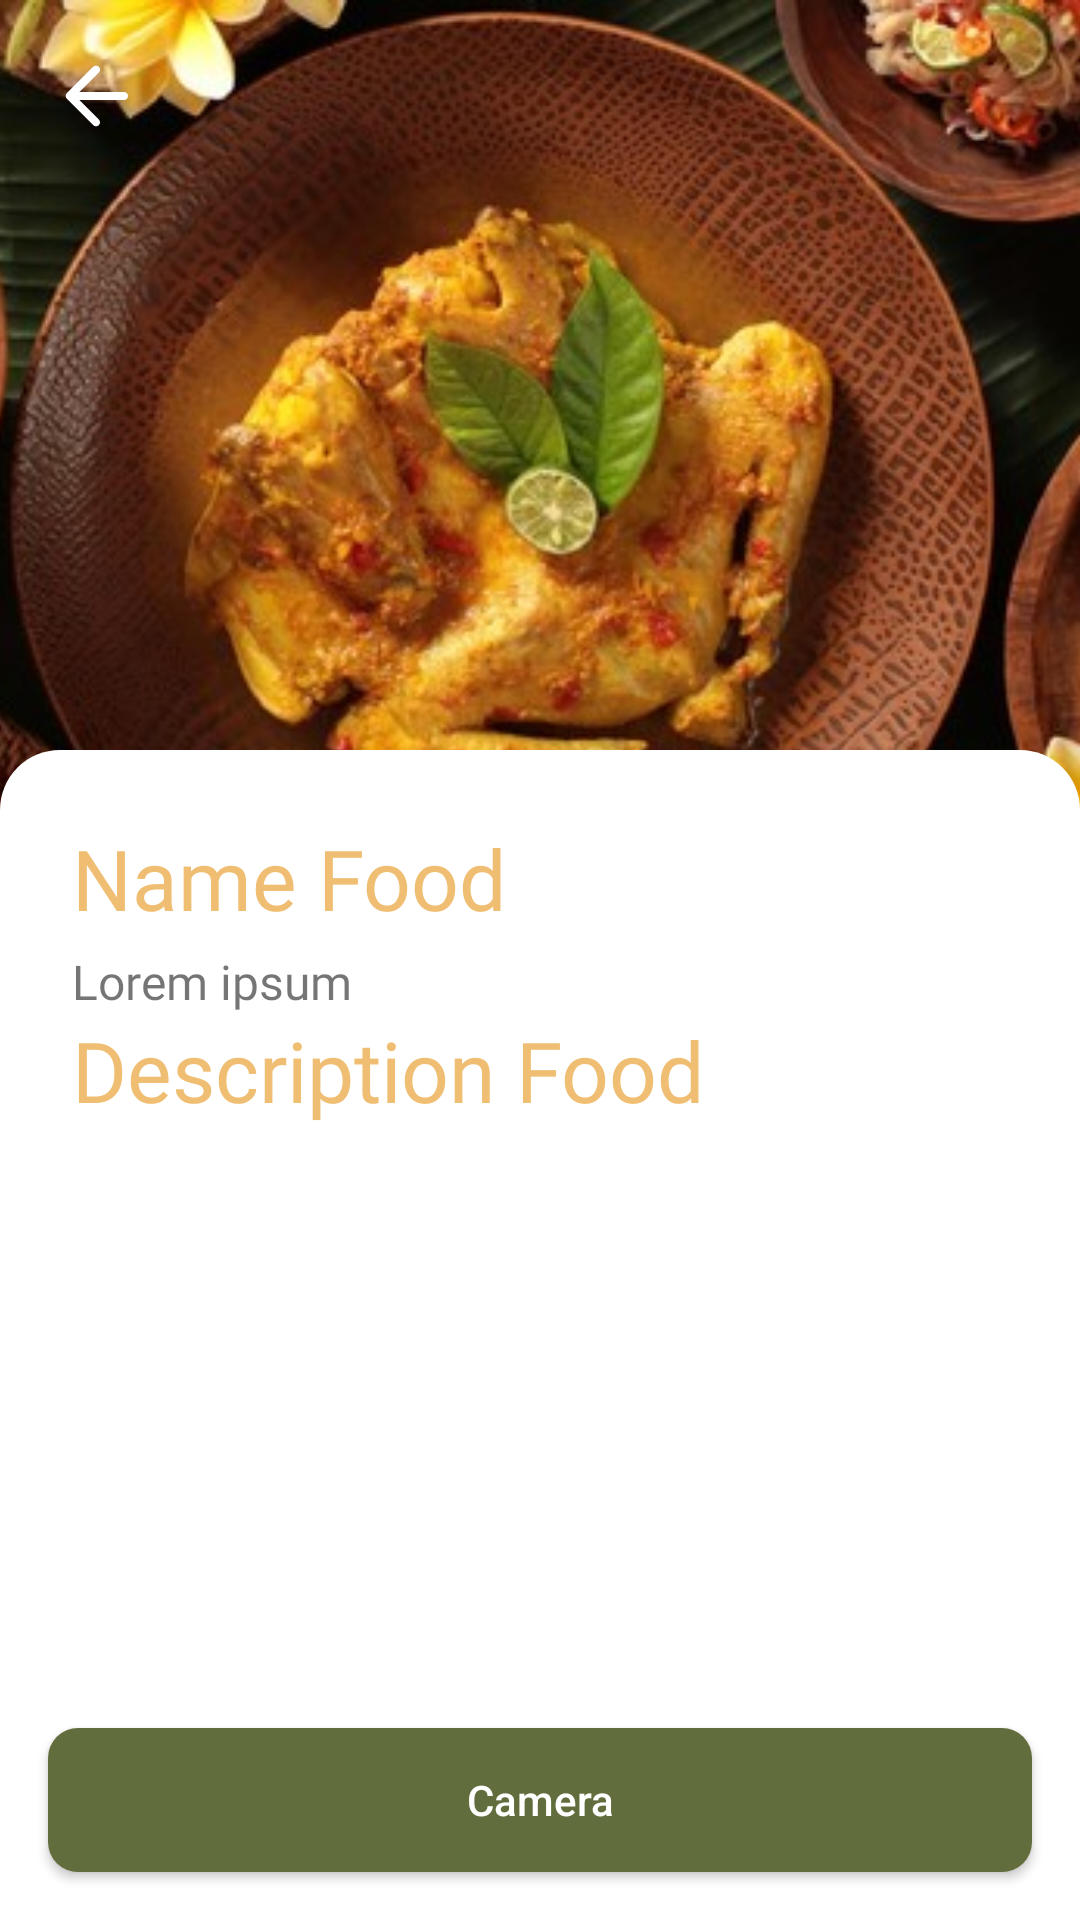

Layout XML and referenced resources for this Android screen:
<!-- AndroidManifest.xml: application theme Theme.CapstoneApp -->
<!-- res/layout/activity_detail.xml -->
<?xml version="1.0" encoding="utf-8"?>
<androidx.constraintlayout.widget.ConstraintLayout xmlns:android="http://schemas.android.com/apk/res/android"
    xmlns:app="http://schemas.android.com/apk/res-auto"
    xmlns:tools="http://schemas.android.com/tools"
    android:layout_width="match_parent"
    android:layout_height="match_parent"
    android:background="@color/white"
    tools:context=".ui.detail.DetailActivity">


    <Button
        android:id="@+id/btn_home_detail"
        android:layout_width="0dp"
        android:layout_height="wrap_content"
        android:layout_marginStart="16dp"
        android:layout_marginEnd="16dp"
        android:layout_marginBottom="16dp"
        android:background="@drawable/bg_rounded_8"
        android:text="@string/txt_cam"
        android:textAllCaps="false"
        android:textColor="@color/white"
        app:layout_constraintBottom_toBottomOf="parent"
        app:layout_constraintEnd_toEndOf="parent"
        app:layout_constraintStart_toStartOf="parent" />

    <ImageView
        android:id="@+id/iv_detail"
        android:layout_width="0dp"
        android:layout_height="280dp"
        android:scaleType="centerCrop"
        app:layout_constraintEnd_toEndOf="parent"
        app:layout_constraintStart_toStartOf="parent"
        app:layout_constraintTop_toTopOf="parent"
        app:srcCompat="@drawable/makanan1" />

    <ImageView
        android:id="@+id/imageView6"
        android:layout_width="0dp"
        android:layout_height="40dp"
        android:layout_marginTop="250dp"
        app:layout_constraintBottom_toTopOf="@+id/btn_result2"
        app:layout_constraintEnd_toEndOf="parent"
        app:layout_constraintStart_toStartOf="parent"
        app:layout_constraintTop_toTopOf="parent"
        app:srcCompat="@drawable/bg_rounded_12" />

    <ImageView
        android:id="@+id/iv_back_detail"
        android:layout_width="32dp"
        android:layout_height="32dp"
        android:layout_marginStart="16dp"
        android:layout_marginTop="16dp"
        app:layout_constraintStart_toStartOf="parent"
        app:layout_constraintTop_toTopOf="parent"
        app:srcCompat="@drawable/ic_back_white" />

    <ScrollView
        android:layout_width="match_parent"
        android:layout_height="0dp"
        android:layout_marginStart="24dp"
        android:layout_marginTop="24dp"
        android:layout_marginEnd="32dp"
        android:layout_marginBottom="16dp"
        android:scrollbars="none"
        app:layout_constraintBottom_toTopOf="@+id/btn_home_detail"
        app:layout_constraintEnd_toEndOf="parent"
        app:layout_constraintStart_toStartOf="parent"
        app:layout_constraintTop_toTopOf="@+id/imageView6">

        <LinearLayout
            android:layout_width="match_parent"
            android:layout_height="wrap_content"
            android:orientation="vertical">

            <TextView
                android:id="@+id/textView8"
                android:layout_width="match_parent"
                android:layout_height="wrap_content"
                android:fontFamily="@font/font_1_bold"
                android:text="@string/txt_result_namefood"
                android:textColor="@color/color_1"
                android:textSize="28sp" />

            <TextView
                android:id="@+id/tv_detail_name"
                android:layout_width="match_parent"
                android:layout_height="wrap_content"
                android:fontFamily="@font/font_2_extralight"
                android:paddingTop="5dp"
                android:shadowColor="@color/color_3"
                android:text="@string/txt_result_namefood_exmpl"
                android:textSize="16sp" />

            <TextView
                android:id="@+id/textView10"
                android:layout_width="match_parent"
                android:layout_height="wrap_content"
                android:fontFamily="@font/font_1_bold"
                android:text="@string/txt_result_descriptionfood"
                android:textColor="@color/color_1"
                android:textSize="28sp" />

            <TextView
                android:id="@+id/tv_detail_description"
                android:layout_width="match_parent"
                android:layout_height="wrap_content"
                android:fontFamily="@font/font_2_extralight"
                android:paddingTop="5dp"
                android:shadowColor="@color/color_3"
                android:textSize="16sp" />
        </LinearLayout>
    </ScrollView>

</androidx.constraintlayout.widget.ConstraintLayout>
<!-- resources referenced by this layout -->
<resources>
  <color name="color_1">#F0BE72</color>
  <color name="color_3">#616D3D</color>
  <color name="white">#FFFFFFFF</color>
  <!-- drawable bg_rounded_12 (drawable) -->
  <?xml version="1.0" encoding="utf-8"?>
  <shape android:shape="rectangle" xmlns:android="http://schemas.android.com/apk/res/android">
      <solid android:color="@color/white"/>
      <corners android:topLeftRadius="20dp"
          android:topRightRadius="20dp"/>
  </shape>
  <!-- drawable bg_rounded_8 (drawable) -->
  <?xml version="1.0" encoding="utf-8"?>
  <shape android:shape="rectangle" xmlns:android="http://schemas.android.com/apk/res/android">
      <solid android:color="@color/color_3"/>
      <corners android:radius="10dp"/>
  </shape>
  <!-- drawable ic_back_white (drawable) -->
  <vector android:autoMirrored="true" android:height="24dp"
      android:tint="@color/white" android:viewportHeight="24"
      android:viewportWidth="24" android:width="24dp" xmlns:android="http://schemas.android.com/apk/res/android">
      <path android:fillColor="@android:color/white" android:pathData="M19,11H7.83l4.88,-4.88c0.39,-0.39 0.39,-1.03 0,-1.42 -0.39,-0.39 -1.02,-0.39 -1.41,0l-6.59,6.59c-0.39,0.39 -0.39,1.02 0,1.41l6.59,6.59c0.39,0.39 1.02,0.39 1.41,0 0.39,-0.39 0.39,-1.02 0,-1.41L7.83,13H19c0.55,0 1,-0.45 1,-1s-0.45,-1 -1,-1z"/>
  </vector>
  <!-- drawable makanan1: jpeg bitmap (drawable, 49792 bytes) -->
  <string name="txt_cam">Camera</string>
  <string name="txt_result_descriptionfood">Description Food</string>
  <string name="txt_result_namefood">Name Food</string>
  <string name="txt_result_namefood_exmpl">Lorem ipsum</string>
  <style name="Theme.CapstoneApp" parent="Base.Theme.CapstoneApp" />
  <style name="Base.Theme.CapstoneApp" parent="Theme.AppCompat.Light.NoActionBar">
          
          
      </style>
</resources>
